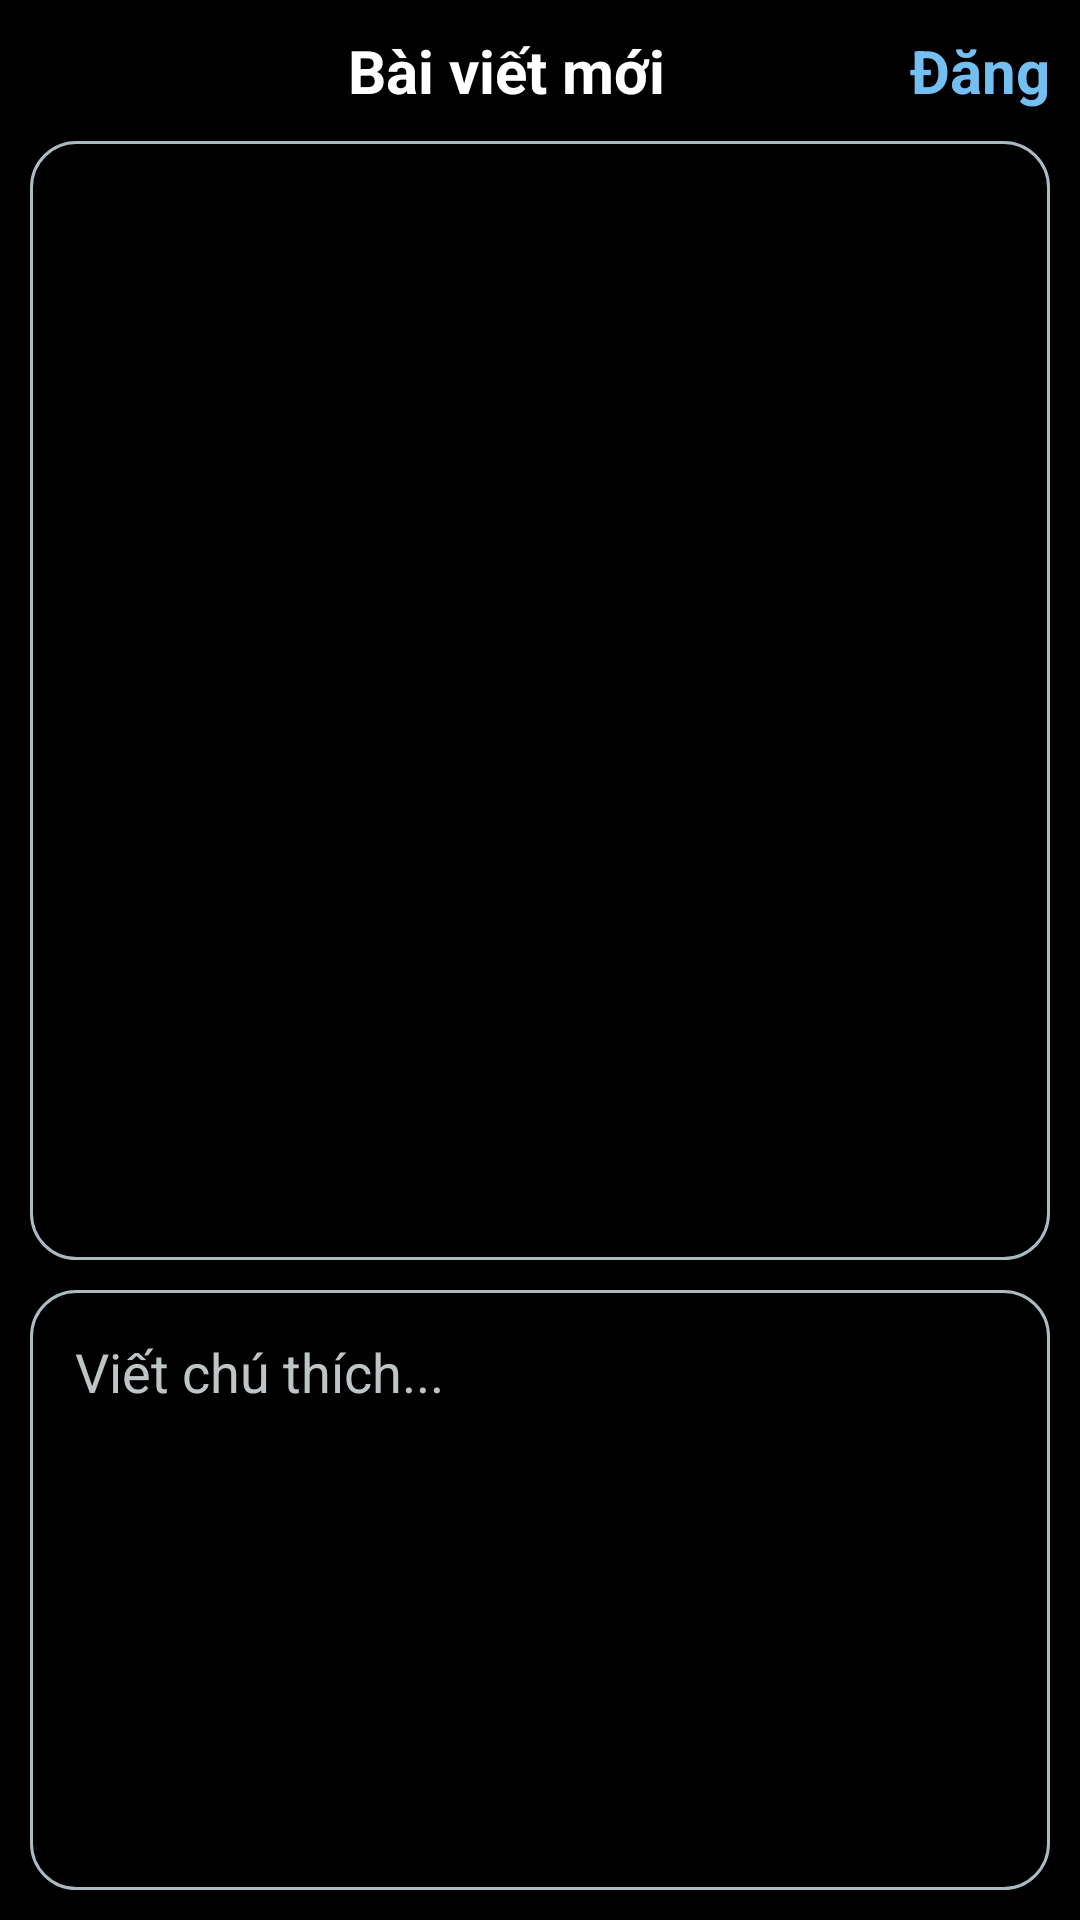

Here is an Android app screen rendered from its layout file. Give the layout XML and the strings, colors and styles it references.
<!-- AndroidManifest.xml: application theme Theme.Instagram -->
<!-- res/layout/fragment_post.xml -->
<?xml version="1.0" encoding="utf-8"?>
<FrameLayout xmlns:android="http://schemas.android.com/apk/res/android"
    xmlns:tools="http://schemas.android.com/tools"
    android:layout_width="match_parent"
    android:layout_height="match_parent"
    android:background="@color/black"
    tools:context=".ui.fragment.post.PostFragment">
    <LinearLayout
        android:layout_width="match_parent"
        android:layout_height="match_parent"
        android:orientation="vertical"
        android:layout_margin="10dp"
        >
        <LinearLayout
            android:layout_width="match_parent"
            android:layout_height="wrap_content"
            android:orientation="horizontal">
            <ImageView
                android:id="@+id/btn_exit"
                android:layout_width="24dp"
                android:layout_height="24dp"
                android:src="@drawable/ic_back"
                />
            <TextView
                android:layout_width="0dp"
                android:layout_height="wrap_content"
                android:layout_weight="1"
                android:text="Bài viết mới"
                android:textSize="20sp"
                android:textColor="@color/white"
                android:textStyle="bold"
                android:gravity="center"
                />
            <TextView
                android:id="@+id/btn_post"
                android:layout_width="wrap_content"
                android:layout_height="wrap_content"
                android:text="Đăng"
                android:cursorVisible="true"
                android:gravity="end"
                android:textColor="@color/blue_200"
                android:textSize="20sp"
                android:textStyle="bold"
                android:enabled="false"/>
        </LinearLayout>

        <ImageView
            android:id="@+id/iv_image"
            android:layout_width="match_parent"
            android:layout_height="0dp"
            android:layout_weight="1"
            android:layout_marginTop="10dp"
            android:background="@drawable/comment_border"
            android:layout_marginBottom="10dp"
            />
        <ScrollView
            android:layout_width="match_parent"
            android:layout_height="200dp"
            android:background="@drawable/comment_border"
            >
            <EditText
                android:id="@+id/et_content"
                android:layout_width="match_parent"
                android:layout_height="match_parent"
                android:hint="Viết chú thích..."
                android:textColorHint="@color/gray_200"
                android:textColor="@color/white"
                android:padding="15dp"
                android:textSize="18sp"
                android:inputType="textMultiLine" />
        </ScrollView>

    </LinearLayout>



</FrameLayout>
<!-- resources referenced by this layout -->
<resources>
  <color name="black">#000000</color>
  <color name="blue_200">#74BFF1</color>
  <color name="gray_200">#BFC4C6</color>
  <color name="white">#FFFFFF</color>
  <!-- drawable comment_border (drawable) -->
  <?xml version="1.0" encoding="utf-8"?>
  <shape xmlns:android="http://schemas.android.com/apk/res/android"
      android:shape="rectangle">
      <solid android:color="@android:color/transparent" />
  
      <stroke
          android:width="1dp"
          android:color="@color/gray"
          />
      <corners
          android:radius="15dp" />
  
  </shape>
  <style name="Theme.Instagram" parent="Theme.MaterialComponents.DayNight.NoActionBar">
          
          <item name="colorPrimary">@color/purple_500</item>
          <item name="colorPrimaryVariant">@color/purple_700</item>
          <item name="colorOnPrimary">@color/white</item>
          
          <item name="colorSecondary">@color/teal_200</item>
          <item name="colorSecondaryVariant">@color/teal_700</item>
          <item name="colorOnSecondary">@color/black</item>
          
          <item name="android:statusBarColor">?attr/colorPrimaryVariant</item>
          
      </style>
  <color name="gray">#FFABBBC2</color>
  <color name="purple_500">#FF6200EE</color>
  <color name="purple_700">#FF3700B3</color>
  <color name="teal_200">#FF03DAC5</color>
  <color name="teal_700">#FF018786</color>
</resources>
